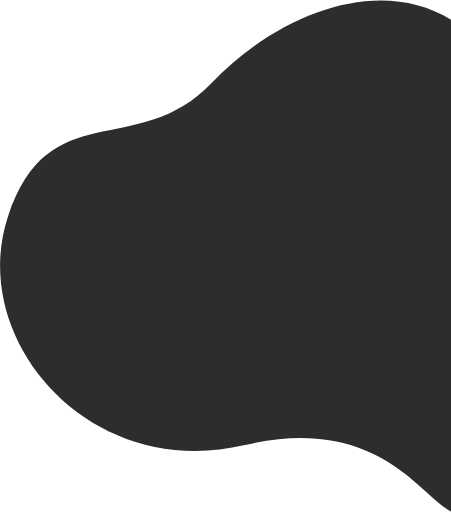
t = 0.00 s
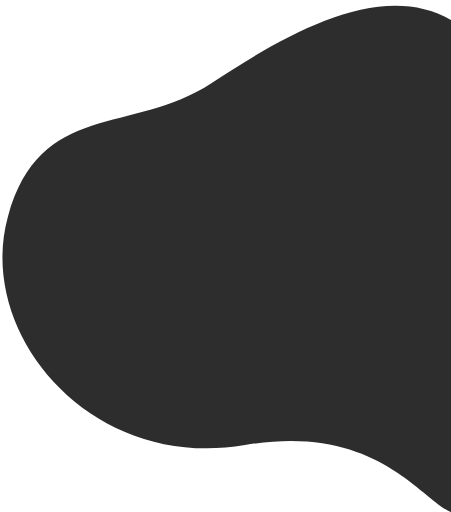
t = 1.25 s
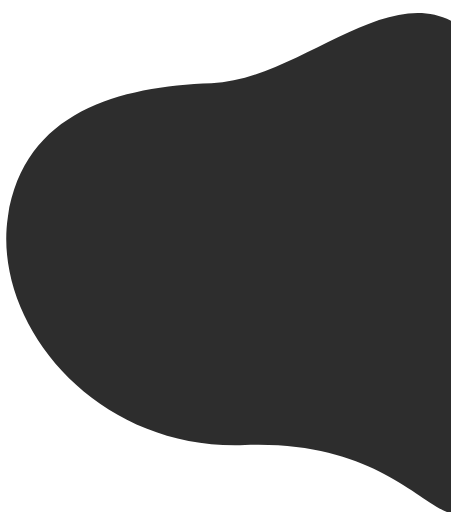
t = 3.75 s
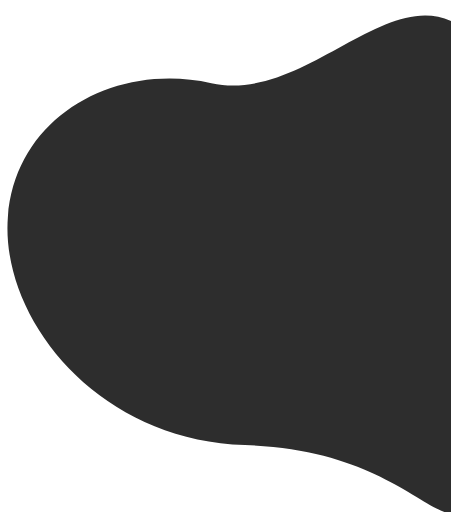
t = 5.00 s
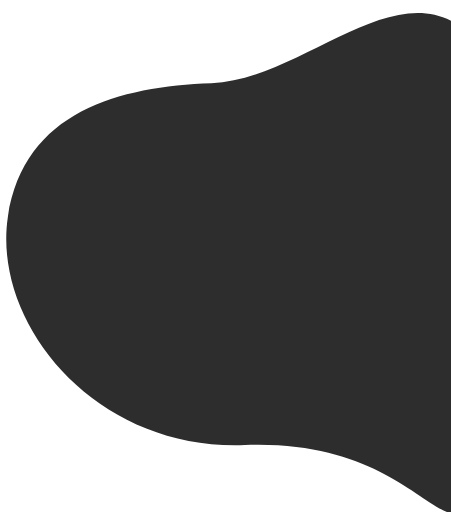
t = 6.25 s
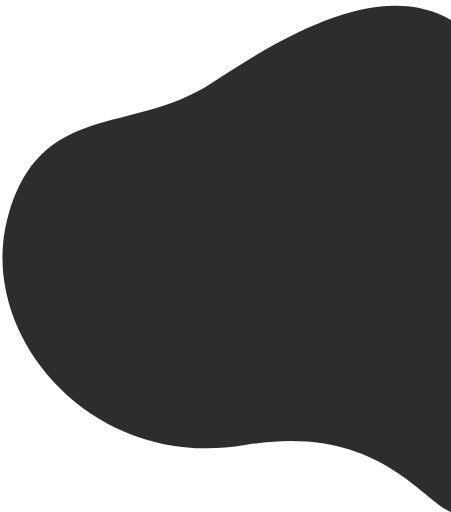
t = 8.75 s

The animated SVG that drew these frames (rendered in a browser with its animation timeline set to each time). Animation: 1 SMIL element (animate=1); one cycle of 10.00 s, repeats indefinitely.

<svg version="1.1" class="bg" xmlns="http://www.w3.org/2000/svg" xmlns:xlink="http://www.w3.org/1999/xlink" x="0px" y="0px" viewBox="0 0 885 1004" style="enable-background:new 0 0 885 1004; right: 0px; transform: rotate(180deg);" xml:space="preserve">
    <path style="fill:#2D2D2D" d="M 404.4 131 C 108.301 140.113 35.7 -33.9 -32.1 -1.6 c 0 266.6 0 729 0 943.6 c 140.6 120.7 321.649 -99.7489 502.3 -100.9 s 369.546 -55.9068 399.3 -262 S 700.477 121.887 404.4 131 Z">
        <animate repeatCount="indefinite" attributeName="d" dur="10s" values="M404.4,131C98.9,203.2,35.7-33.9-32.1-1.6c0,266.6,0,729,0,943.6 c140.6,120.7,357,50.2,502.3-100.9s319.9-21.1,399.3-262S709.8,58.8,404.4,131z;M404.4,131C111,122,35.7-33.9-32.1-1.6c0,266.6,0,729,0,943.6 c140.6,120.7,311.5-142.8,502.3-100.9s383.8-65.9,399.3-262S697.8,140,404.4,131z;M404.4,131C98.9,203.2,35.7-33.9-32.1-1.6c0,266.6,0,729,0,943.6 c140.6,120.7,357,50.2,502.3-100.9s319.9-21.1,399.3-262S709.8,58.8,404.4,131z;"></animate>
    </path>
</svg>